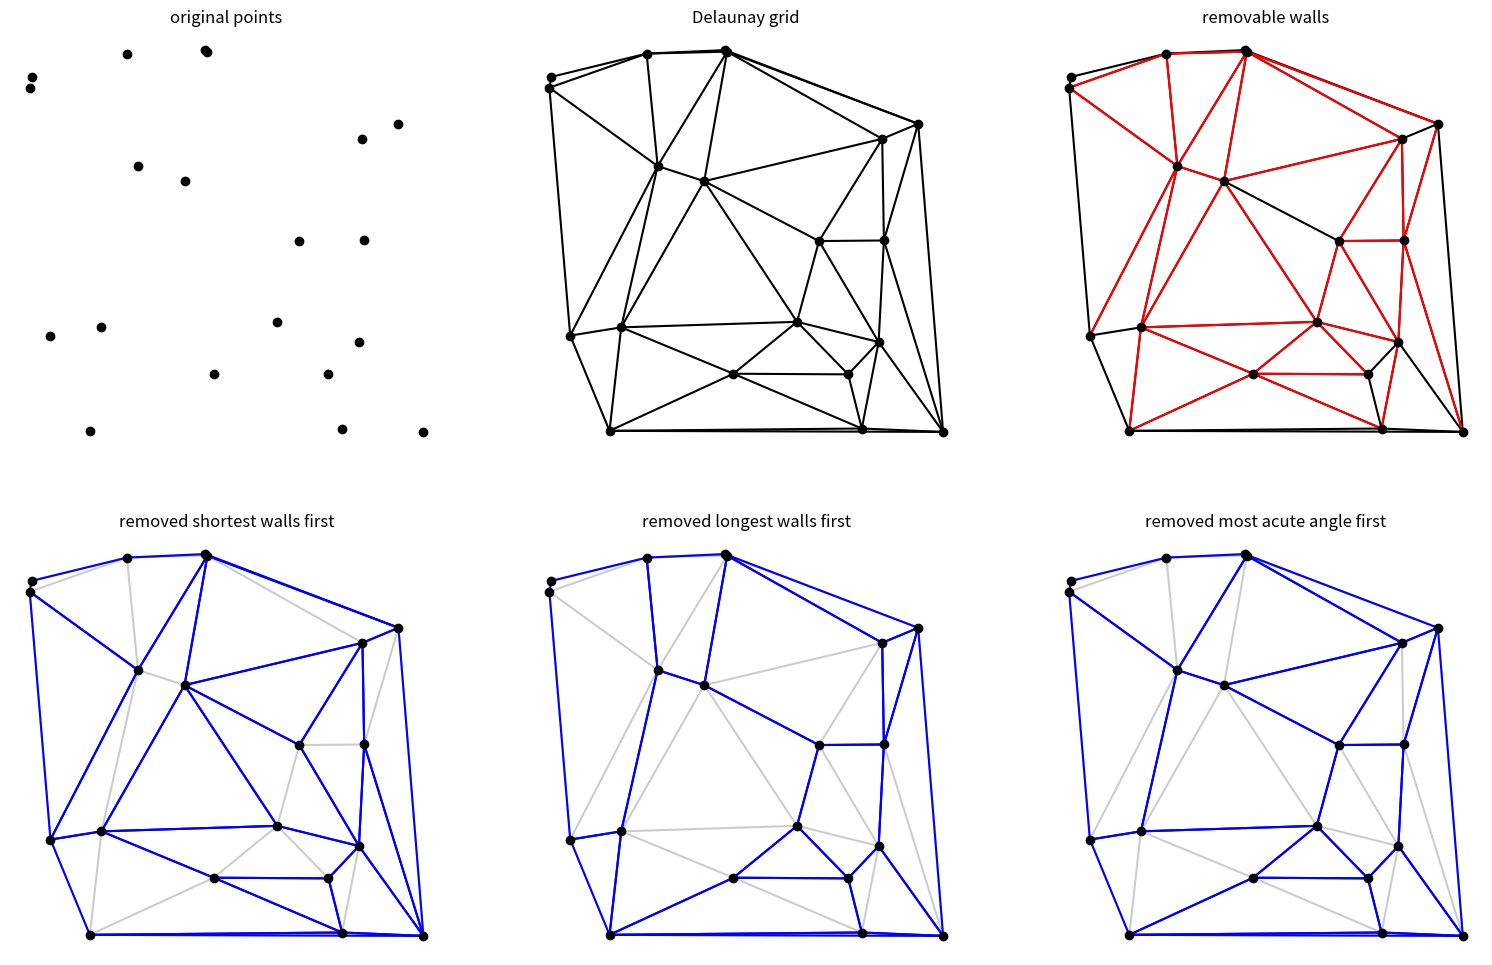

This figure's Python source:
# -*- coding: utf-8 -*-
"""
Module to turn a set of points into a set of convex nonoverlapping polygons.
Done by identifying the removable walls, and then removing one of them.
Rinse-repeat until no further walls can be removed.

Not optimized or anything. For example, all candidiates are recalculated
after removing a wall, and the Delaunay grid is calculated several times.

2020-10
[email redacted]
"""

import numpy as np
from matplotlib import pylab as plt
from scipy.spatial import Delaunay, ConvexHull
from typing import Iterable


# Find out, which lines could be removed and keep convexness of shape.
# Method: check each pair of neighboring shapes, and see, if union of them
# would still be convex.
# How to check for convexness of a shape:
# . possibility 1: all points are in the convex hull.
# . possibility 2: going around the polygon, the angle change between 
#   consequetive lines always has the same sign --> only works in 2D


def candidates(points, shapes=None, neighbors_of_shapes=None):
    """
    Find the walls that could be removed while still keeping the resulting 
    shape convex. Also store additional information, such as wall length
    and existing angles.
    """
    if shapes is None or neighbors_of_shapes is None:
        delaunay = Delaunay(points)
        shapes, neighbors_of_shapes = delaunay.simplices, delaunay.neighbors
    
    def prepshape(shape, wall): #rotate/flip shape so, that wall[0] is at start and wall[1] is at end.
        while len(np.intersect1d(shape[0:2], wall)) != 2:
            shape = np.roll(shape, 1)
        shape = np.roll(shape, -1) #one vwall vertice at start, the other at the end.
        if shape[0] == wall[1]:
            shape = np.flip(shape) #vwall[0] is at beginning, vwall[1] is at end
        return shape
    def vec(*vi):
        return points[vi[1]] - points[vi[0]]
    def cosangle(vecA, vecB):
        cosangle = np.dot(vecA, vecB) / (np.linalg.norm(vecA) * np.linalg.norm(vecB))
        return abs(cosangle)
    
    candidates = []
    for si1, neighbors in enumerate(neighbors_of_shapes):
        shape1 = shapes[si1]
        for si2 in neighbors:
            if si1 > si2: continue #only add each wall once
            shape2 = shapes[si2] 
            # Find vertices of shared wall.
            wall = np.intersect1d(shape1, shape2)
            # Prepare by putting wall vertice 0 at position 0 in each shape
            shape1, shape2 = prepshape(shape1, wall), prepshape(shape2, wall)
            # Get candidate-polygon
            shape3 = [*shape1[:-1], *np.flip(shape2)[:-1]]
            if len(ConvexHull(points[shape3]).vertices) == len(shape3):
                #Yes, it's still convex, so wall can be removed
                wallvec = vec(*wall)
                walllen = np.linalg.norm(wallvec)
                cosangles = np.array([cosangle(wallvec, vec(*vi)) for vi in
                             [shape1[:2], shape1[-2:], shape2[:2], shape2[-2:]]])
                candidates.append({
                    'wall': [*wall],
                    'si': [si1, si2], 
                    'shape3': shape3,
                    'charst': {'len':walllen, 'cosangles': -np.sort(-cosangles)}})
    return candidates

def polygonate(points:Iterable, pickwall:str):
    """
    Turn a set of points into a set of convex polygons.
    
    Arguments:
        points: Iterable of (x, y)-points
        pickwall: 
            'long'(est) to remove the longest walls first;
            'short'(est) to remove the shortest walls first; 
            'sharp'(est) to remove the most accute angles first (default)
    
    Returns:
        array of polygons; each polygon being a list of point-indices for its
            vertices.
    """
    delaunay = Delaunay(points)
    shapes = delaunay.simplices.tolist()
    neighbors_of_shapes = [[si for si in neighbors if si != -1] 
                           for neighbors in delaunay.neighbors]
    if pickwall.startswith('short'):
        pickwallfunc = lambda cands: np.argmin([cand['charst']['len'] for cand in cands])
    elif pickwall.startswith('long'):
        pickwallfunc = lambda cands: np.argmax([cand['charst']['len'] for cand in cands])
    else:
        pickwallfunc = lambda cands: np.argmax([cand['charst']['cosangles'][0] for cand in cands])
        
    def melt(si1, si2, shape3): #remove shapes with indices si1 and si2. Add shape with vertices shape3.
        nonlocal shapes, neighbors_of_shapes
        if si1 > si2: si1, si2 = si2, si1
        shapes.pop(si2)
        shapes.pop(si1)  
        si3 = len(shapes)
        shapes.append(shape3)
        nei3 = [*neighbors_of_shapes.pop(si2), *neighbors_of_shapes.pop(si1)]
        nei3 = [si for si in nei3 if si != si1 and si != si2]
        neighbors_of_shapes.append(nei3)
        neighbors_of_shapes2 = []
        for neighbors in neighbors_of_shapes:
            neighbors2 = []
            for si in neighbors:
                if si == si1 or si == si2:
                    neighbors2.append(si3)
                elif si < si1:
                    neighbors2.append(si)  
                elif si < si2:
                    neighbors2.append(si-1)
                else:
                    neighbors2.append(si-2)
            neighbors_of_shapes2.append(neighbors2)
        neighbors_of_shapes = neighbors_of_shapes2
    
    while True:
        cands = candidates(points, shapes, neighbors_of_shapes)
       
        if len(cands) == 0: break
        # Find which one to remove.
        picked = cands[pickwallfunc(cands)]
        melt(*picked['si'], picked['shape3'])

        # fig, ax = plt.subplots(1,1, figsize=(10,10))
        # plotpolygon(ax, points, shapes)
        # ax.plot(*points[picked['wall']].T, 'r')
    
    return shapes


# Draw and sample use.

def plotpoints(ax, points, **kwargs):
    ax.plot(*points.T, 'ko', **kwargs)
def plotdelaunay(ax, points, **kwargs):
    delaunay = Delaunay(points)
    indptr, indices = delaunay.vertex_neighbor_vertices
    for vi1 in np.arange(len(points)):
        for vi2 in indices[indptr[vi1]:indptr[vi1+1]]:
            if vi1 < vi2:
                ax.plot(*points[[vi1, vi2],:].T, 'k', **{'alpha':1, **kwargs})
def plotremovablewalls(ax, points, **kwargs):
    delaunay = Delaunay(points)
    cands = candidates(points, delaunay.simplices, delaunay.neighbors)
    for w in [cand['wall'] for cand in cands]:
        ax.plot(*points[w, :].T, **{'color':'k', **kwargs})
def plotpolygon(ax, points, shapes, **kwargs):
    for shape in shapes:
        for vi in zip(shape, np.roll(shape, 1)):
            ax.plot(*points[vi,:].T, **{'color':'b', **kwargs})

n = 20
points = np.random.rand(n*2).reshape(-1, 2)


fig, axes = plt.subplots(2, 3,  figsize=(19, 12))
for i, j in np.ndindex(axes.shape):
    ax = axes[i, j]
    if i==j==0: continue
    kwargs = {'alpha': 0.2, 'linestyle': '-'} if i == 1 else {}
    plotdelaunay(ax, points, **kwargs)
axes[0,0].set_title('original points')
axes[0,1].set_title('Delaunay grid')
axes[0,2].set_title('removable walls')
plotremovablewalls(axes[0,2], points, color='red')
axes[1,0].set_title('removed shortest walls first')
plotpolygon(axes[1,0], points, polygonate(points, 'short'), color='b')
axes[1,1].set_title('removed longest walls first')
plotpolygon(axes[1,1], points, polygonate(points, 'long'), color='b')
axes[1,2].set_title('removed most acute angle first')
plotpolygon(axes[1,2], points, polygonate(points, 'sharp'), color='b')

for i, j in np.ndindex(axes.shape):
    ax = axes[i, j]
    plotpoints(ax, points)
    ax.set_xticks([])
    ax.set_yticks([])
    for s in ax.spines.values(): s.set_visible(False)